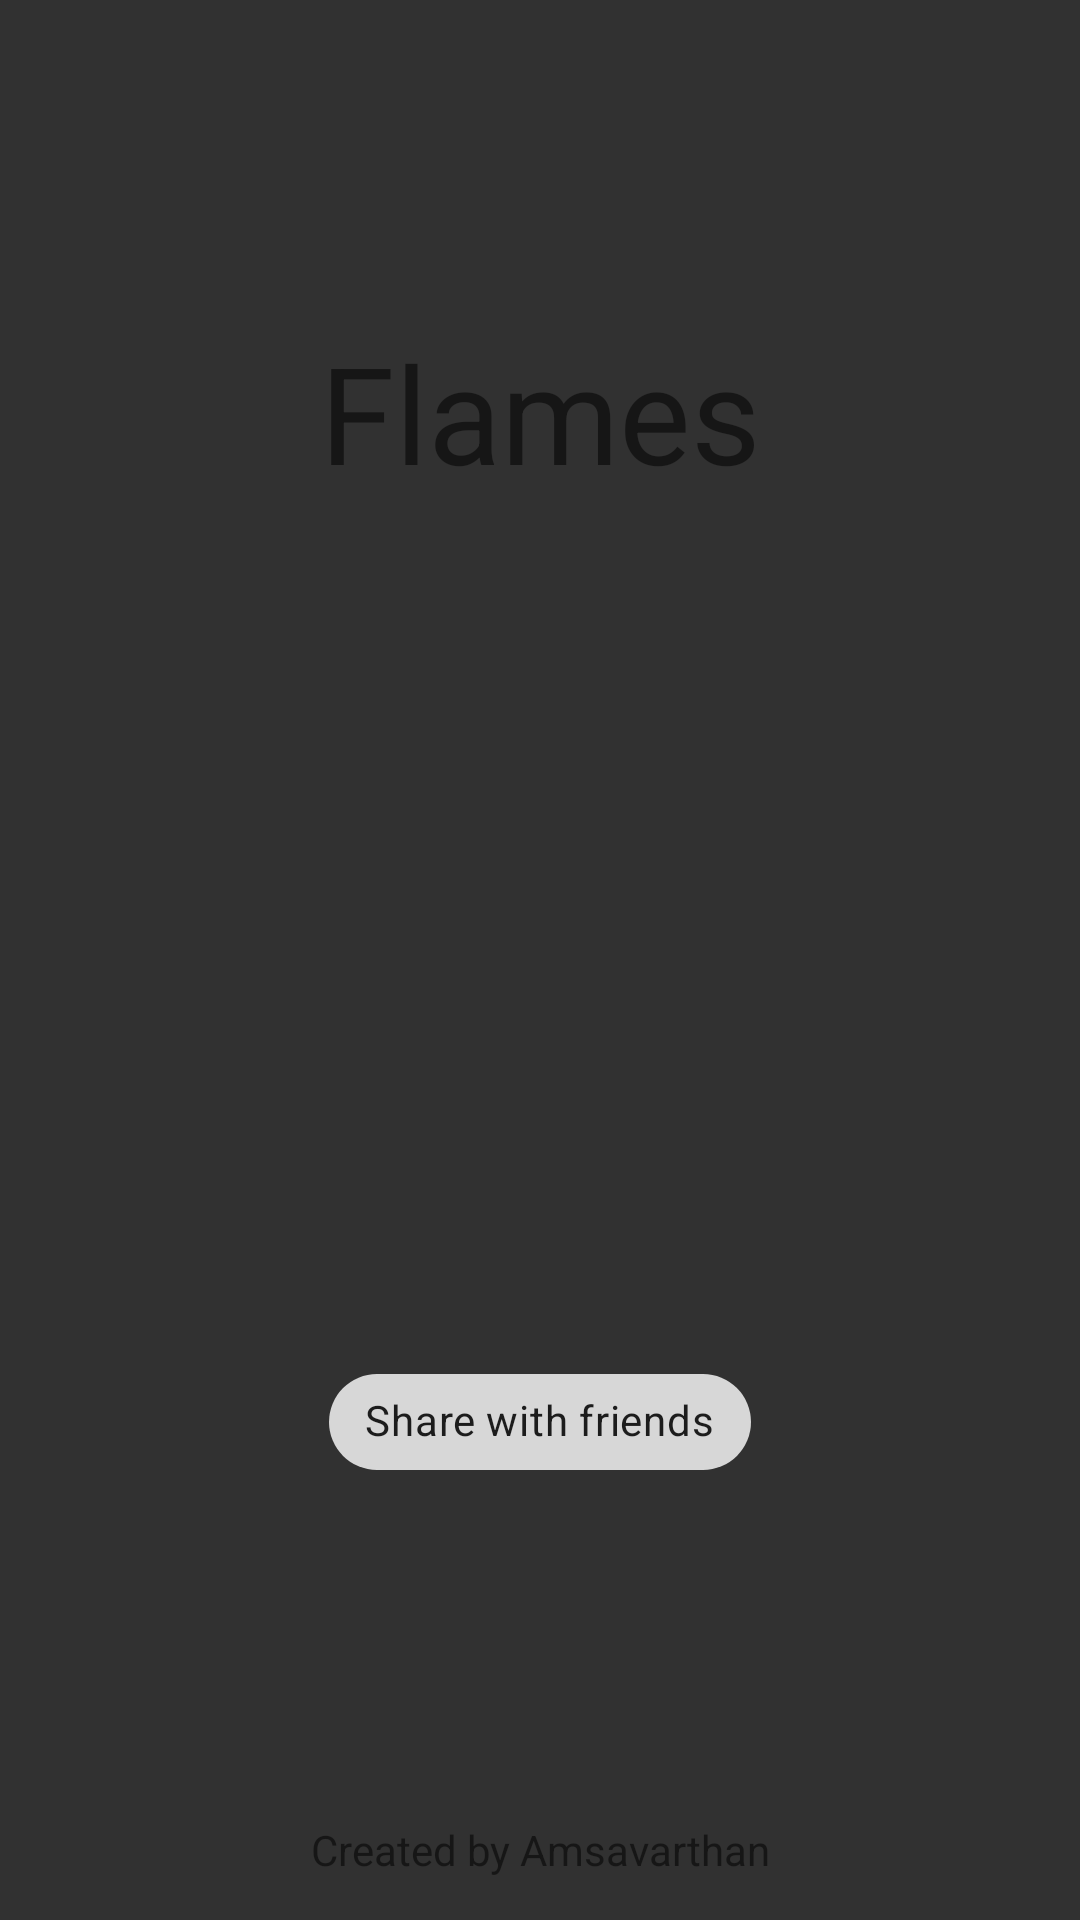

Here is an Android app screen rendered from its layout file. Give the layout XML and the strings, colors and styles it references.
<!-- AndroidManifest.xml: application theme AppTheme -->
<!-- res/layout/activity_result.xml -->
<?xml version="1.0" encoding="utf-8"?>
<androidx.constraintlayout.widget.ConstraintLayout
    android:id="@+id/main"
    xmlns:android="http://schemas.android.com/apk/res/android"
    xmlns:app="http://schemas.android.com/apk/res-auto"
    xmlns:tools="http://schemas.android.com/tools"
    android:layout_width="match_parent"
    android:layout_height="match_parent"
    tools:context=".ResultActivity">

    <androidx.appcompat.widget.AppCompatTextView
        android:id="@+id/title"
        android:transitionName="title"
        android:text="Flames"
        android:layout_marginTop="40dp"
        app:layout_constraintStart_toStartOf="parent"
        app:layout_constraintEnd_toEndOf="parent"
        app:layout_constraintBottom_toTopOf="@id/subtitle"
        android:textSize="45sp"
        android:layout_width="wrap_content"
        android:layout_height="wrap_content"/>

    <androidx.appcompat.widget.AppCompatTextView
        android:id="@+id/subtitle"
        android:gravity="center"
        android:layout_marginStart="10dp"
        android:layout_marginEnd="10dp"
        android:layout_marginBottom="5dp"
        app:layout_constraintStart_toStartOf="parent"
        app:layout_constraintEnd_toEndOf="parent"
        app:layout_constraintBottom_toTopOf="@id/image"
        android:layout_width="match_parent"
        android:layout_height="wrap_content"
        android:textSize="17sp"/>

    <androidx.appcompat.widget.AppCompatImageView
        android:id="@+id/image"
        app:layout_constraintTop_toTopOf="parent"
        app:layout_constraintBottom_toBottomOf="parent"
        app:layout_constraintStart_toStartOf="parent"
        app:layout_constraintEnd_toEndOf="parent"
        android:scaleType="centerInside"
        android:layout_width="0dp"
        app:layout_constraintWidth_percent="0.8"
        app:layout_constraintWidth_max="350dp"
        android:layout_height="250dp"/>

    <com.google.android.material.chip.Chip
        android:layout_marginTop="5dp"
        app:layout_constraintTop_toBottomOf="@id/image"
        app:layout_constraintStart_toStartOf="parent"
        app:layout_constraintEnd_toEndOf="parent"
        style="@style/Widget.MaterialComponents.Chip.Action"
        android:text="Share with friends"
        app:chipBackgroundColor="#28000000"
        android:layout_marginBottom="20dp"
        android:onClick="onShareClicked"
        app:chipIcon="@drawable/ic_share_black_24dp"
        android:layout_width="wrap_content"
        android:layout_height="wrap_content"/>

    <TextView
        app:layout_constraintBottom_toBottomOf="parent"
        app:layout_constraintStart_toStartOf="parent"
        app:layout_constraintEnd_toEndOf="parent"
        android:layout_marginBottom="14dp"
        android:gravity="center"
        android:text="Created by Amsavarthan"
        android:layout_width="wrap_content"
        android:layout_height="wrap_content"/>

</androidx.constraintlayout.widget.ConstraintLayout>
<!-- resources referenced by this layout -->
<resources>
  <style name="AppTheme" parent="Theme.MaterialComponents.Light.NoActionBar">
          
          <item name="colorPrimary">@color/colorPrimary</item>
          <item name="colorPrimaryDark">@color/colorPrimaryDark</item>
          <item name="colorAccent">@color/colorAccent</item>
          <item name="android:windowBackground">@color/colorPrimary</item>
          <item name="android:windowTranslucentStatus">true</item>
      </style>
  <color name="colorPrimary">#313131</color>
  <color name="colorPrimaryDark">#212121</color>
  <color name="colorAccent">#FF5252</color>
</resources>
